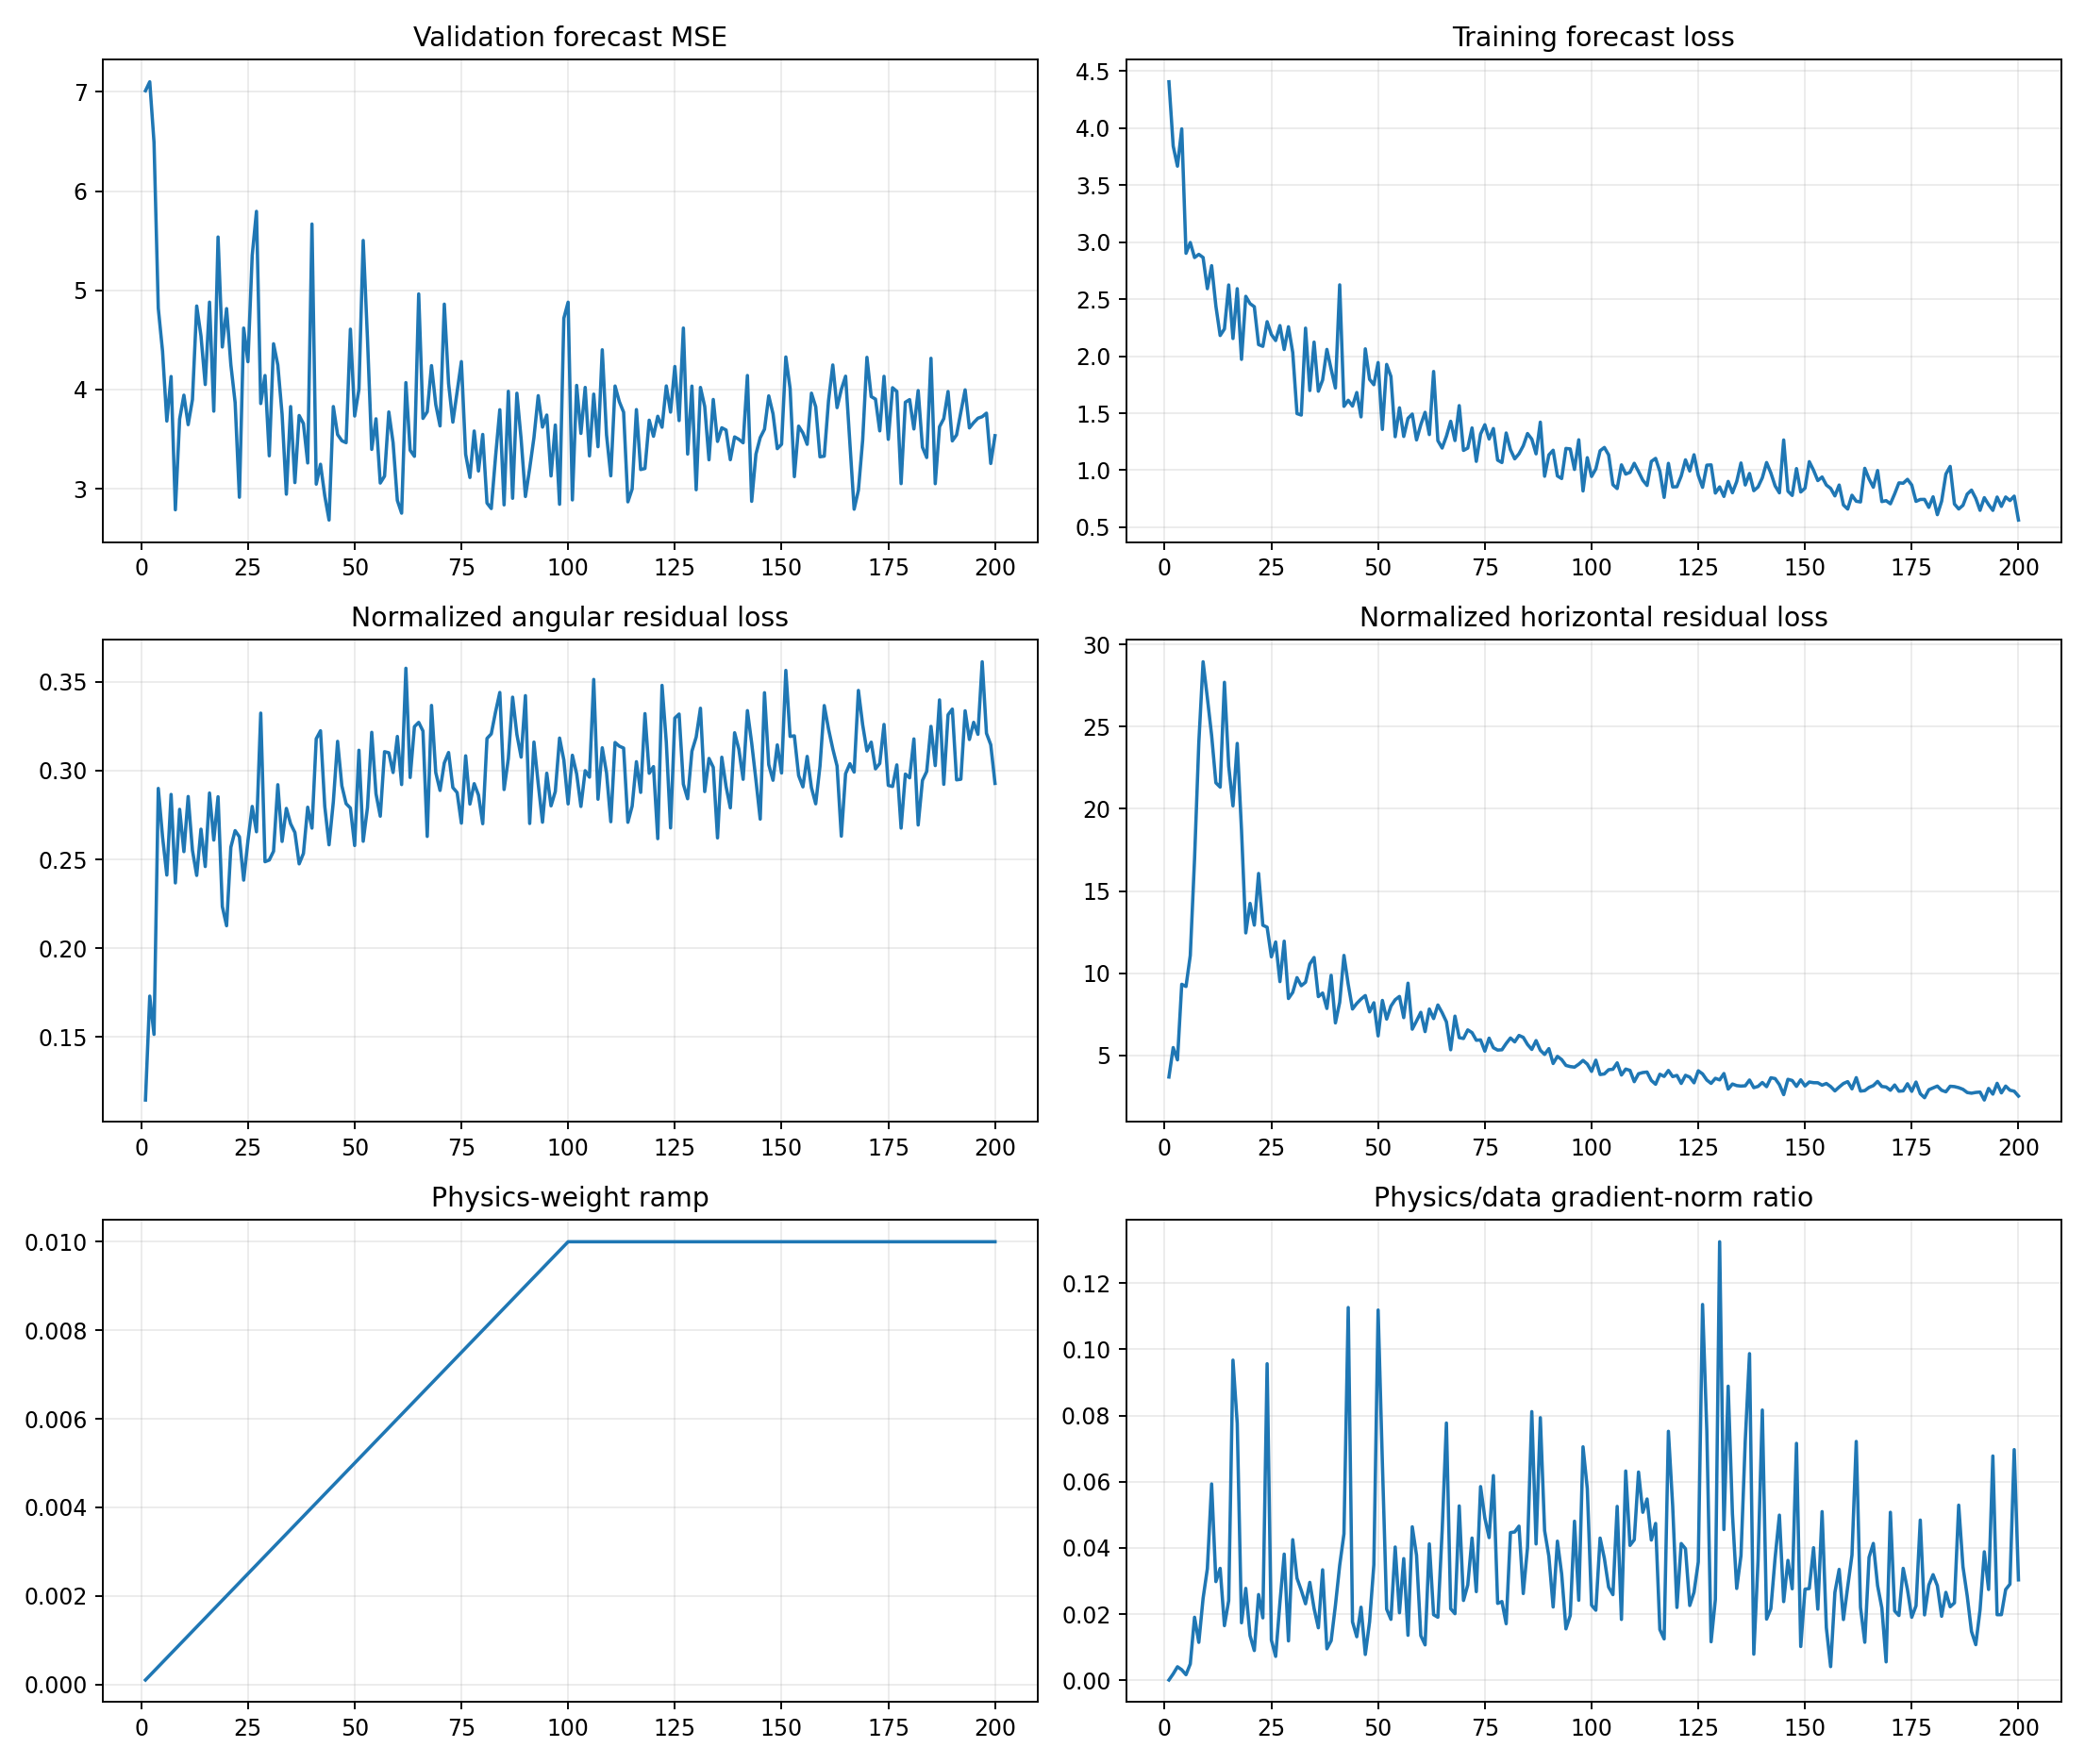

Data behind this chart, as committed beside it:
epoch, target_physics_weight, current_physics_weight, validation_forecast_mse, physics_to_data_gradient_ratio, train_total, train_data, train_cartpole_physics, train_angular_physics, train_horizontal_physics, train_a10_physics, train_a11_physics, train_a12_physics, train_a13_physics, train_data_gradient_l2, train_physics_gradient_l2
1, 0.01, 0.0001, 7.012, 0.0001299, 4.407, 4.406, 3.801, 0.1146, 3.687, 4.647, 3.715, 3.732, 3.562, 1.731, 2.248
2, 0.01, 0.0002, 7.103, 0.001983, 3.844, 3.843, 5.65, 0.1731, 5.477, 5.729, 6.472, 4.859, 5.233, 0.8336, 8.263
3, 0.01, 0.0003, 6.492, 0.004123, 3.668, 3.666, 4.879, 0.1515, 4.728, 4.56, 4.892, 3.08, 6.42, 0.8544, 11.74
4, 0.01, 0.0004, 4.82, 0.003215, 3.997, 3.994, 9.615, 0.2899, 9.325, 6.797, 7.375, 5.23, 19.23, 1.362, 10.95
5, 0.01, 0.0005, 4.386, 0.001725, 2.907, 2.902, 9.456, 0.2627, 9.193, 10.36, 6.859, 5.563, 14.98, 4.596, 15.86
6, 0.01, 0.0006, 3.683, 0.004979, 3.004, 2.997, 11.32, 0.2412, 11.08, 8.121, 5.651, 11.22, 18.09, 3.248, 26.95
7, 0.01, 0.0007, 4.132, 0.01907, 2.877, 2.865, 17.23, 0.2866, 16.94, 10.06, 11.33, 26.67, 23.57, 6.518, 177.6
8, 0.01, 0.0008, 2.788, 0.01149, 2.913, 2.893, 24.25, 0.2368, 24.01, 12.58, 30.64, 22.74, 33.19, 6.92, 99.4
9, 0.01, 0.0009, 3.702, 0.02476, 2.892, 2.866, 29.22, 0.2782, 28.94, 41.39, 27.19, 23, 28.99, 2.321, 63.86
10, 0.01, 0.001, 3.944, 0.03373, 2.619, 2.592, 27, 0.2544, 26.75, 13.31, 43.34, 34.13, 17.13, 5.111, 172.4
11, 0.01, 0.0011, 3.646, 0.05932, 2.821, 2.794, 24.75, 0.2854, 24.46, 24.91, 14.43, 31.6, 29.12, 2.134, 115.1
12, 0.01, 0.0012, 3.899, 0.02983, 2.465, 2.439, 21.83, 0.2551, 21.58, 18.56, 22.39, 20.22, 26.11, 3.532, 87.81
13, 0.01, 0.0013, 4.842, 0.03384, 2.21, 2.182, 21.56, 0.241, 21.32, 18.06, 28.52, 26.79, 17.02, 2.65, 68.98
14, 0.01, 0.0014, 4.541, 0.01653, 2.278, 2.239, 27.96, 0.267, 27.69, 23.7, 32.41, 37.74, 22.93, 3.976, 46.95
15, 0.01, 0.0015, 4.051, 0.0241, 2.659, 2.625, 22.85, 0.246, 22.6, 12.03, 36.81, 13.24, 30.83, 7.166, 115.1
16, 0.01, 0.0016, 4.881, 0.0967, 2.188, 2.155, 20.47, 0.2873, 20.18, 22.14, 20.33, 19.63, 20.75, 3.185, 192.5
17, 0.01, 0.0017, 3.782, 0.07759, 2.633, 2.592, 24.23, 0.2609, 23.97, 14.94, 53.25, 17.2, 13.17, 4.376, 199.7
18, 0.01, 0.0018, 5.538, 0.0174, 2.006, 1.972, 18.99, 0.2853, 18.71, 23.3, 13.16, 17.84, 22.95, 4.952, 47.87
19, 0.01, 0.0019, 4.429, 0.02778, 2.549, 2.525, 12.67, 0.2235, 12.45, 7.97, 15.09, 12.04, 16.87, 2.885, 42.19
20, 0.01, 0.002, 4.816, 0.01352, 2.49, 2.461, 14.46, 0.2127, 14.25, 14.81, 29.85, 6.353, 7.759, 9.275, 62.68
21, 0.01, 0.0021, 4.25, 0.009016, 2.461, 2.434, 13.18, 0.2569, 12.92, 18.43, 16.01, 8.409, 10.91, 4.9, 21.04
22, 0.01, 0.0022, 3.869, 0.02594, 2.138, 2.102, 16.33, 0.2662, 16.06, 8.949, 32.4, 14.96, 10.1, 4.559, 53.75
23, 0.01, 0.0023, 2.915, 0.01889, 2.117, 2.087, 13.18, 0.2627, 12.92, 14.48, 11.91, 13.99, 13.36, 3.537, 29.05
24, 0.01, 0.0024, 4.62, 0.09561, 2.334, 2.303, 13.03, 0.2383, 12.8, 10.76, 17.61, 8.62, 15.57, 2.41, 95.99
25, 0.01, 0.0025, 4.281, 0.01217, 2.218, 2.19, 11.25, 0.2604, 10.99, 10.48, 12.24, 11.75, 9.665, 4.271, 20.79
26, 0.01, 0.0026, 5.352, 0.007256, 2.169, 2.137, 12.18, 0.2798, 11.9, 7.953, 16.95, 12.49, 11.46, 10.08, 28.12
27, 0.01, 0.0027, 5.796, 0.02351, 2.295, 2.268, 9.754, 0.2655, 9.489, 7.8, 14.04, 8.022, 9.471, 6.184, 53.86
28, 0.01, 0.0028, 3.859, 0.03814, 2.093, 2.058, 12.28, 0.3323, 11.95, 8.07, 16.27, 11.99, 12.04, 2.976, 40.53
29, 0.01, 0.0029, 4.141, 0.01193, 2.283, 2.258, 8.709, 0.2487, 8.46, 7.201, 7.759, 9.492, 11.21, 7.985, 32.85
30, 0.01, 0.003, 3.332, 0.04249, 2.06, 2.032, 9.085, 0.2497, 8.835, 5.732, 9.266, 8.926, 10.99, 2.755, 39.02
31, 0.01, 0.0031, 4.462, 0.03087, 1.528, 1.497, 9.984, 0.2546, 9.729, 8.944, 10.95, 9.871, 9.402, 3.146, 31.32
32, 0.01, 0.0032, 4.247, 0.02719, 1.514, 1.484, 9.53, 0.292, 9.238, 10.35, 11.11, 6.525, 9.549, 5.133, 43.62
33, 0.01, 0.0033, 3.751, 0.02314, 2.278, 2.246, 9.711, 0.2601, 9.45, 8.918, 11.37, 7.542, 10.03, 5.312, 37.25
34, 0.01, 0.0034, 2.945, 0.02961, 1.736, 1.699, 10.84, 0.2787, 10.56, 6.569, 13.79, 11.64, 11.22, 4.358, 37.95
35, 0.01, 0.0035, 3.829, 0.02171, 2.163, 2.123, 11.22, 0.27, 10.95, 10.62, 25, 5.857, 5.932, 4.418, 27.41
36, 0.01, 0.0036, 3.062, 0.01588, 1.725, 1.693, 8.841, 0.2652, 8.575, 5.752, 8.826, 9.691, 10.89, 6.994, 30.86
37, 0.01, 0.0037, 3.739, 0.0334, 1.825, 1.791, 9.042, 0.2475, 8.794, 8.438, 9.038, 8.442, 9.698, 6.844, 61.78
38, 0.01, 0.0038, 3.657, 0.009531, 2.09, 2.06, 8.107, 0.2533, 7.853, 6.719, 9.428, 7.618, 8.628, 11.04, 27.69
39, 0.01, 0.0039, 3.26, 0.01199, 1.925, 1.886, 10.15, 0.2794, 9.871, 8.043, 18.11, 9.731, 6.799, 8.48, 26.08
40, 0.01, 0.004, 5.669, 0.02268, 1.75, 1.721, 7.244, 0.2676, 6.977, 7.075, 5.426, 7.477, 8.493, 5.086, 28.84
41, 0.01, 0.0041, 3.046, 0.03476, 2.661, 2.626, 8.545, 0.3179, 8.228, 5.588, 12.91, 5.167, 10.66, 5.292, 44.87
42, 0.01, 0.0042, 3.247, 0.04426, 1.608, 1.56, 11.4, 0.3224, 11.08, 8.992, 15.13, 11.56, 10.53, 4.719, 49.74
43, 0.01, 0.0043, 2.929, 0.1126, 1.655, 1.613, 9.596, 0.2798, 9.316, 6.502, 15.21, 9.231, 8.355, 1.912, 50.05
44, 0.01, 0.0044, 2.685, 0.01769, 1.598, 1.563, 8.081, 0.2582, 7.822, 6.267, 10.94, 7.543, 7.947, 9.807, 39.43
45, 0.01, 0.0045, 3.829, 0.01319, 1.72, 1.682, 8.444, 0.2823, 8.161, 8.067, 9.223, 7.319, 9.45, 14.05, 41.16
46, 0.01, 0.0046, 3.546, 0.02211, 1.508, 1.468, 8.746, 0.3164, 8.429, 8.42, 11.26, 7.978, 8.77, 9.896, 47.56
47, 0.01, 0.0047, 3.484, 0.007843, 2.106, 2.064, 8.932, 0.2914, 8.64, 6.184, 13.47, 9.267, 7.737, 17.01, 28.38
48, 0.01, 0.0048, 3.464, 0.0177, 1.835, 1.797, 7.93, 0.2813, 7.648, 8.053, 7.975, 7.205, 8.772, 8.121, 29.94
49, 0.01, 0.0049, 4.609, 0.03492, 1.792, 1.75, 8.48, 0.2789, 8.201, 5.193, 16.11, 6.529, 7.166, 5.308, 37.83
50, 0.01, 0.005, 3.733, 0.1118, 1.977, 1.944, 6.443, 0.2578, 6.186, 4.593, 7.933, 4.931, 7.979, 1.654, 36.99
51, 0.01, 0.0051, 4.003, 0.0656, 1.402, 1.358, 8.657, 0.3114, 8.345, 6.636, 8.606, 8.97, 10.16, 3.699, 47.58
52, 0.01, 0.0052, 5.503, 0.02153, 1.967, 1.928, 7.469, 0.2602, 7.209, 6.02, 10.22, 7.58, 6.269, 6.972, 28.86
53, 0.01, 0.0053, 4.516, 0.01843, 1.866, 1.822, 8.275, 0.2791, 7.996, 6.876, 13.44, 5.093, 8.218, 7.174, 24.95
54, 0.01, 0.0054, 3.397, 0.04027, 1.341, 1.294, 8.708, 0.3215, 8.386, 5.943, 12.54, 8.029, 9.527, 5.314, 39.63
55, 0.01, 0.0055, 3.705, 0.02043, 1.596, 1.547, 8.873, 0.2869, 8.586, 6.967, 14.34, 6.678, 7.421, 9.465, 35.16
56, 0.01, 0.0056, 3.058, 0.03677, 1.339, 1.296, 7.572, 0.2743, 7.297, 6.779, 9.243, 6.6, 8.018, 8.251, 54.18
57, 0.01, 0.0057, 3.127, 0.01363, 1.51, 1.455, 9.702, 0.3106, 9.392, 5.892, 14.65, 8.389, 7.761, 14.33, 34.26
58, 0.01, 0.0058, 3.774, 0.04638, 1.532, 1.492, 6.904, 0.31, 6.594, 6.586, 6.374, 6.407, 9.159, 4.685, 37.46
59, 0.01, 0.0059, 3.465, 0.03777, 1.309, 1.266, 7.395, 0.2989, 7.096, 4.612, 11.02, 6.961, 6.479, 6.337, 40.57
60, 0.01, 0.006, 2.882, 0.01352, 1.447, 1.399, 7.939, 0.3192, 7.619, 6.281, 10.15, 5.707, 9.437, 9.294, 20.94
... 140 more rows
